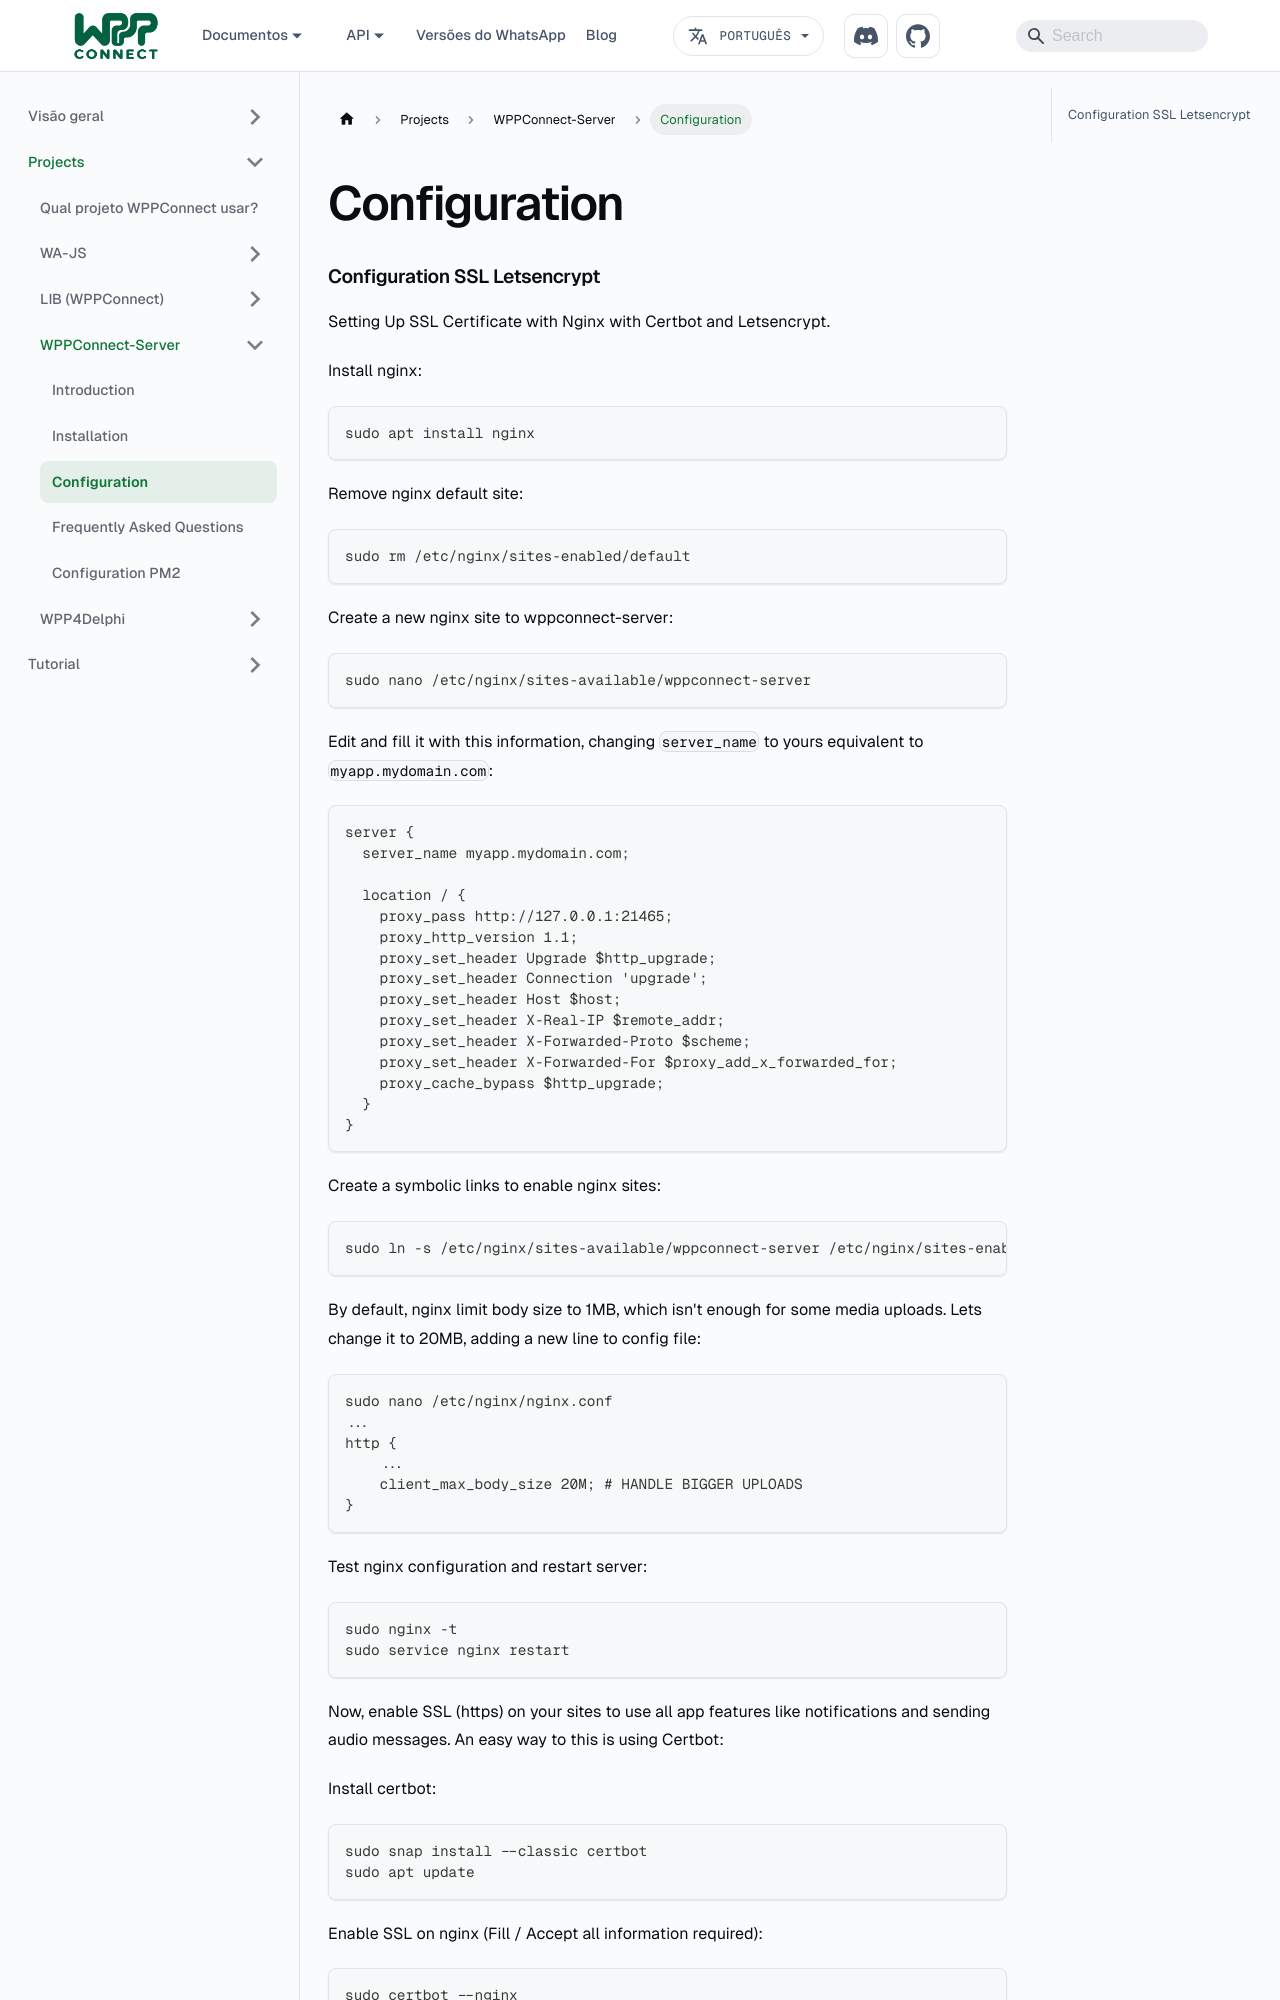

repository: wppconnect-team/wppconnect-team.github.io · page: pt-BR/docs/projects/wppserver/configuration/index.html · generator: docusaurus

---
title: Configuration
sidebar_position: 99
---

### Configuration SSL Letsencrypt

Setting Up SSL Certificate with Nginx with Certbot and Letsencrypt.


Install nginx:

```bash
sudo apt install nginx
```

Remove nginx default site:

```bash
sudo rm /etc/nginx/sites-enabled/default
```

Create a new nginx site to wppconnect-server:

```bash
sudo nano /etc/nginx/sites-available/wppconnect-server
```

Edit and fill it with this information, changing `server_name` to yours equivalent to `myapp.mydomain.com`:

```bash
server {
  server_name myapp.mydomain.com;

  location / {
    proxy_pass http://127.0.0.1:21465;
    proxy_http_version 1.1;
    proxy_set_header Upgrade $http_upgrade;
    proxy_set_header Connection 'upgrade';
    proxy_set_header Host $host;
    proxy_set_header X-Real-IP $remote_addr;
    proxy_set_header X-Forwarded-Proto $scheme;
    proxy_set_header X-Forwarded-For $proxy_add_x_forwarded_for;
    proxy_cache_bypass $http_upgrade;
  }
}
```

Create a symbolic links to enable nginx sites:

```bash
sudo ln -s /etc/nginx/sites-available/wppconnect-server /etc/nginx/sites-enabled
```

By default, nginx limit body size to 1MB, which isn't enough for some media uploads. Lets change it to 20MB, adding a new line to config file:
